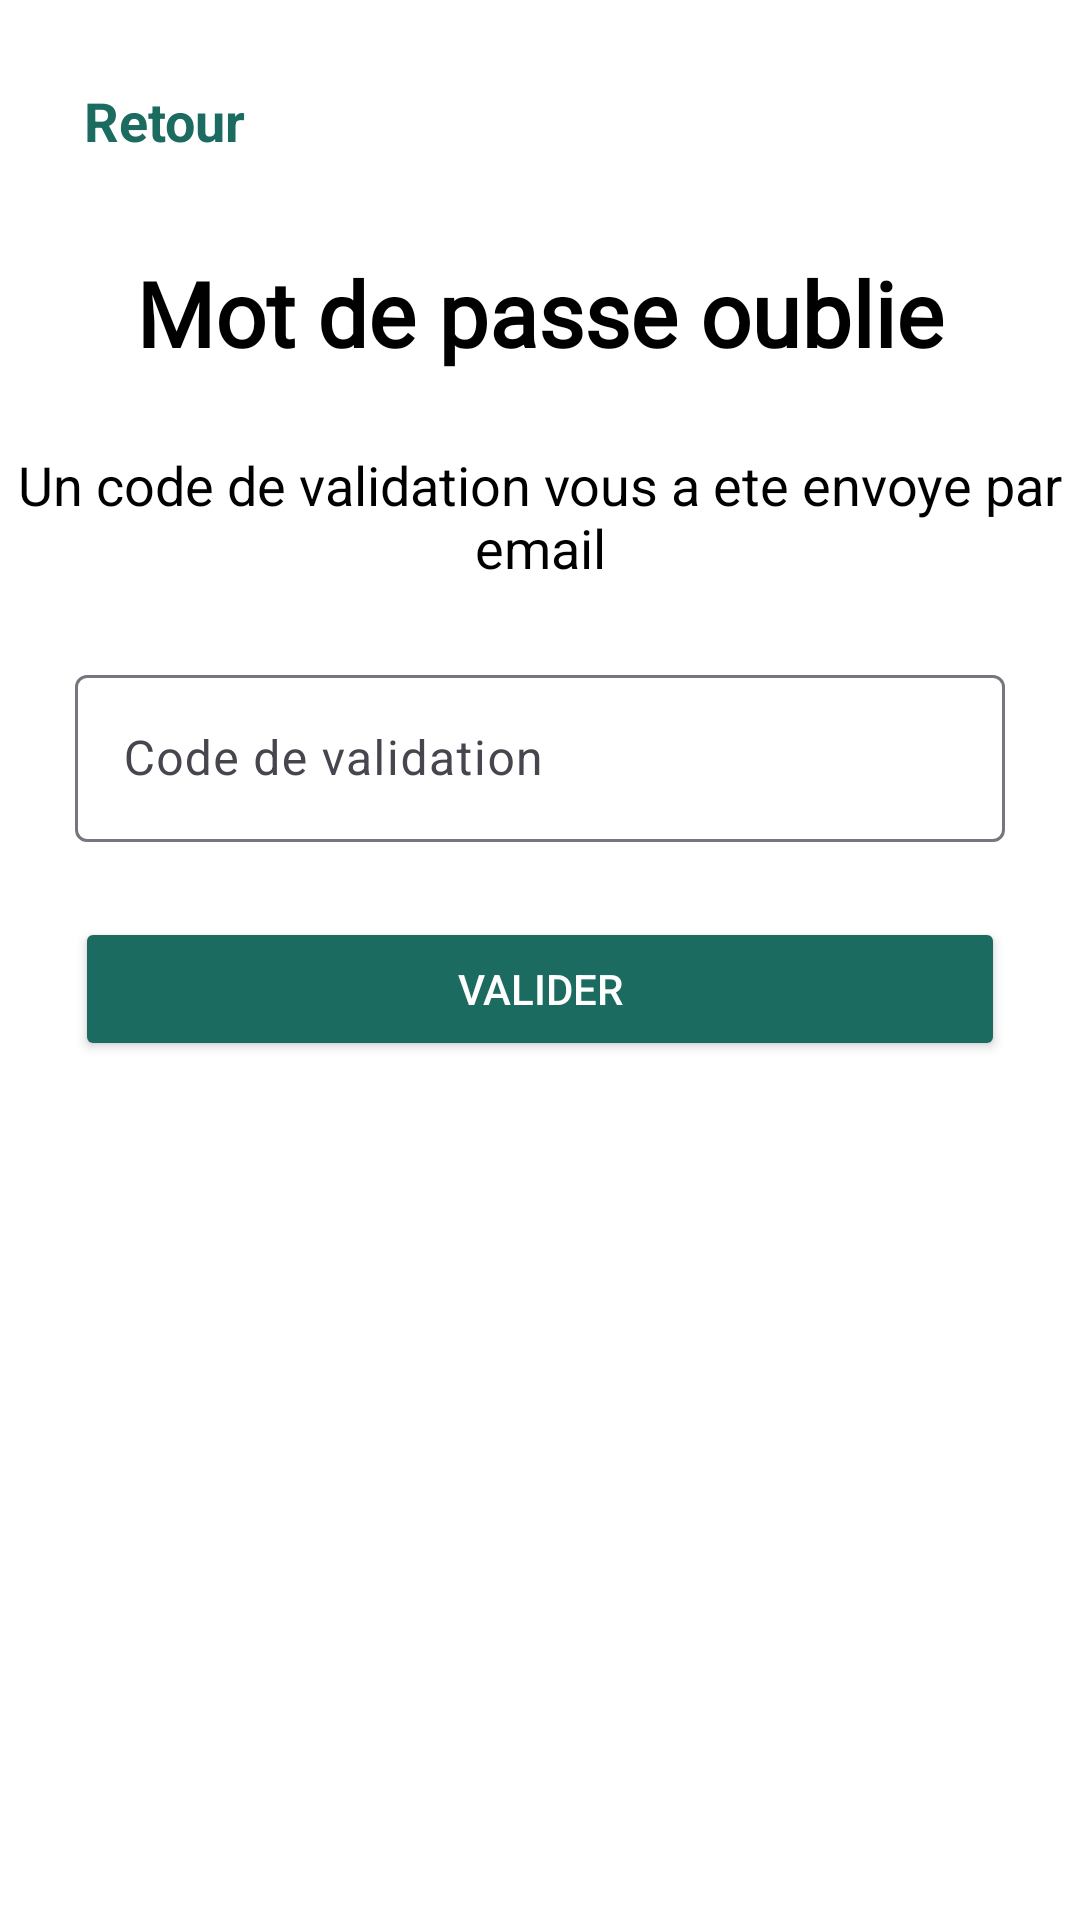

This screen was rendered from an Android layout file. Write that file and the resources it references.
<!-- AndroidManifest.xml: application theme Theme.OpenMinds -->
<!-- res/layout/activity_reset_psw_code.xml -->
<?xml version="1.0" encoding="utf-8"?>
<ScrollView xmlns:android="http://schemas.android.com/apk/res/android"
    xmlns:app="http://schemas.android.com/apk/res-auto"
    xmlns:tools="http://schemas.android.com/tools"
    android:id="@+id/main"
    android:layout_width="match_parent"
    android:layout_height="match_parent"
    android:background="@color/white"
    android:fillViewport="true"
    tools:context=".loginLoout.ResetPswCode">

    <LinearLayout
        android:layout_width="match_parent"
        android:layout_height="wrap_content"
        android:orientation="vertical">

        <TextView
            android:layout_width="wrap_content"
            android:layout_height="48dp"
            android:layout_marginStart="16dp"
            android:layout_marginTop="16dp"
            android:background="?attr/selectableItemBackground"
            android:clickable="true"
            android:focusable="true"
            android:gravity="center_vertical"
            android:minHeight="48dp"
            android:onClick="back"
            android:padding="12dp"
            android:text="@string/back"
            android:textColor="@color/purple"
            android:textSize="@dimen/default_text_size"
            android:textStyle="bold" />

        <TextView
            android:layout_width="match_parent"
            android:layout_height="wrap_content"
            android:layout_marginTop="20dp"
            android:fontFamily="@font/nunito"
            android:gravity="center_horizontal"
            android:text="@string/forget_password"
            android:textColor="@color/black"
            android:textSize="30sp"
            android:textStyle="bold" />

        <TextView
            android:layout_width="match_parent"
            android:layout_height="wrap_content"
            android:layout_marginTop="25dp"
            android:gravity="center"
            android:text="@string/we_have_send_you_a_validation_code_by_email_please_enter_hit"
            android:textColor="@color/black"
            android:textSize="@dimen/default_text_size" />

        <com.google.android.material.textfield.TextInputLayout
            android:layout_width="match_parent"
            android:layout_height="wrap_content"
            android:layout_marginStart="25dp"
            android:layout_marginTop="25dp"
            android:layout_marginEnd="25dp"
            android:hint="@string/validation_code">

            <com.google.android.material.textfield.TextInputEditText
                android:id="@+id/validationCodeEdit"
                android:layout_width="match_parent"
                android:layout_height="wrap_content"
                android:importantForAccessibility="yes"
                android:inputType="number"
                android:minHeight="48dp"
                android:textColor="@color/black" />
        </com.google.android.material.textfield.TextInputLayout>

        <Button
            android:id="@+id/button2"
            android:layout_width="match_parent"
            android:layout_height="wrap_content"
            android:layout_margin="25dp"
            android:minHeight="48dp"
            android:onClick="valider"
            android:text="@string/valider"
            android:textColor="@color/white"
            app:backgroundTint="@color/purple" />

    </LinearLayout>
</ScrollView>
<!-- resources referenced by this layout -->
<resources>
  <color name="black">#000000</color>
  <color name="purple">#1B6B61</color>
  <color name="white">#FFFFFF</color>
  <dimen name="default_text_size">18sp</dimen>
  <string name="back">Retour</string>
  <string name="forget_password">Mot de passe oublie</string>
  <string name="validation_code">Code de validation</string>
  <string name="valider">Valider</string>
  <string name="we_have_send_you_a_validation_code_by_email_please_enter_hit">Un code de validation vous a ete envoye par email</string>
  <style name="Theme.OpenMinds" parent="Base.Theme.OpenMinds" />
  <style name="Base.Theme.OpenMinds" parent="Theme.Material3.DayNight.NoActionBar">
          <item name="colorPrimary">@color/primary</item>
          <item name="colorPrimaryVariant">@color/primary_variant</item>
          <item name="colorOnPrimary">@color/on_primary</item>
          <item name="colorSecondary">@color/secondary</item>
          <item name="colorSecondaryVariant">@color/secondary_variant</item>
          <item name="colorOnSecondary">@color/on_secondary</item>
          <item name="android:colorBackground">@color/background</item>
          <item name="colorSurface">@color/surface</item>
          <item name="colorOnSurface">@color/on_surface</item>
          <item name="android:statusBarColor">@color/primary</item>
          <item name="android:navigationBarColor">@color/surface</item>
          <item name="android:windowLightNavigationBar" tools:targetApi="o_mr1">true</item>
      </style>
  <color name="primary">#1B6B61</color>
  <color name="primary_variant">#14524A</color>
  <color name="on_primary">#FFFFFF</color>
  <color name="secondary">#D4845A</color>
  <color name="secondary_variant">#C2734A</color>
  <color name="on_secondary">#FFFFFF</color>
  <color name="background">#F8FAFA</color>
  <color name="surface">#FFFFFF</color>
  <color name="on_surface">#1A1C1C</color>
</resources>
